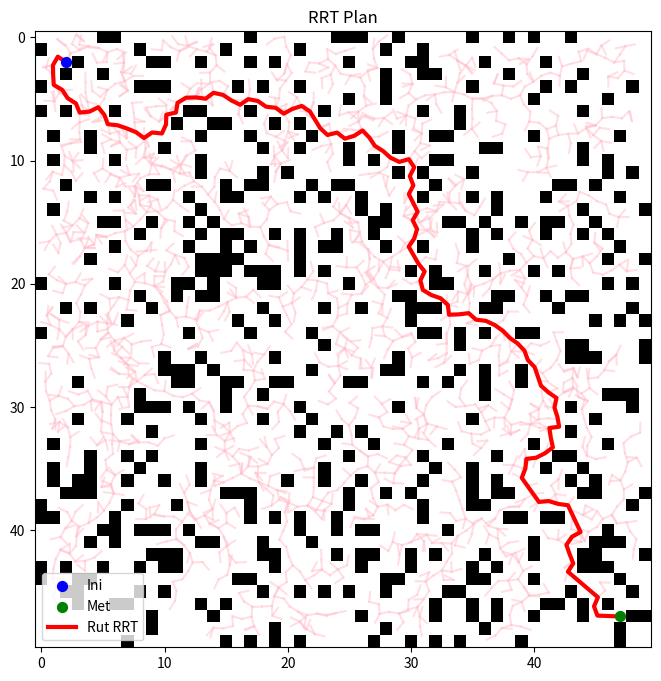

Generate this figure with matplotlib:
import math
import random
from dataclasses import dataclass
from typing import List, Tuple, Optional
import numpy as np
import matplotlib.pyplot as plt

@dataclass
class Nod:
    f: float
    c: float
    pad: Optional[int] = None

def colSeg(fIni: float, cIni: float, fFin: float, cFin: float, 
           mapGri: np.ndarray, radRob: float = 1.0) -> bool:
    """Valida colisiones del segmento"""
    dis = math.dist((fIni, cIni), (fFin, cFin))
    pas = int(dis / 0.1) + 1 
    
    filMap, colMap = mapGri.shape

    for i in range(pas + 1):
        t = i / pas if pas > 0 else 0
        fAct = fIni + t * (fFin - fIni)
        cAct = cIni + t * (cFin - cIni)
        
        fMin = max(0, int(math.floor(fAct - radRob)))
        fMax = min(filMap - 1, int(math.ceil(fAct + radRob)))
        cMin = max(0, int(math.floor(cAct - radRob)))
        cMax = min(colMap - 1, int(math.ceil(cAct + radRob)))
        
        for f in range(fMin, fMax + 1):
            for c in range(cMin, cMax + 1):
                if mapGri[f, c] == 1: 
                    disObs = math.dist((fAct, cAct), (f, c))
                    if disObs <= (0.5 + radRob):
                        return True 
                        
    return False 

def calRutRrt(mapGri: np.ndarray, ini: Tuple[float, float], met: Tuple[float, float], 
              ite: int = 20000, pas: float = 1.0, ani: bool = False) -> Tuple[List[Nod], List[Tuple[float, float]]]:
    """Calcula ruta usando algoritmo RRT"""
    arb = [Nod(f=float(ini[0]), c=float(ini[1]))]
    nodFinId: Optional[int] = None 
    filMap, colMap = mapGri.shape

    if ani:
        plt.ion() 
        fig, ax = plt.subplots(figsize=(8, 8))
        ax.imshow(mapGri, cmap='Greys', origin='upper') 
        ax.scatter(ini[1], ini[0], color='blue', s=50, zorder=5, label="Ini") 
        ax.scatter(met[1], met[0], color='green', s=50, zorder=5, label="Met") 
        ax.set_title("RRT Plan")

    for i in range(ite):
        if i % 1000 == 0 and i > 0:
            print(f"Ite {i}/{ite}...")

        if random.random() < 0.1:
            rndF, rndC = met[0], met[1]
        else:
            rndF = random.uniform(0, filMap - 1)
            rndC = random.uniform(0, colMap - 1)

        # Buscar nodo más cercano
        lstDis = [math.dist((nod.f, nod.c), (rndF, rndC)) for nod in arb]
        idCer = lstDis.index(min(lstDis))
        nodCer = arb[idCer] 

        the = math.atan2(rndF - nodCer.f, rndC - nodCer.c)
        nueF = nodCer.f + pas * math.sin(the)
        nueC = nodCer.c + pas * math.cos(the)

        if not colSeg(nodCer.f, nodCer.c, nueF, nueC, mapGri, radRob=0.35):
            
            arb.append(Nod(f=nueF, c=nueC, pad=idCer))
            idNue = len(arb) - 1 

            if ani:
                ax.plot([nodCer.c, nueC], [nodCer.f, nueF], color='pink', alpha=0.5, linewidth=1.5)
                if i % 100 == 0:
                    plt.pause(0.001)

            disMet = math.dist((nueF, nueC), met)
            
            if disMet <= pas:
                if not colSeg(nueF, nueC, met[0], met[1], mapGri, radRob=0.35):
                    arb.append(Nod(f=met[0], c=met[1], pad=idNue))
                    nodFinId = len(arb) - 1
                    
                    if ani:
                        ax.plot([nueC, met[1]], [nueF, met[0]], color='pink', alpha=0.5, linewidth=1.5)
                    break 

    rut = []
    if nodFinId is not None:
        idAct = nodFinId
        while idAct is not None:
            nod = arb[idAct]
            rut.append((nod.f, nod.c))
            idAct = nod.pad
        
        rut = rut[::-1] 

        if ani:
            xRut = [cor[1] for cor in rut]
            yRut = [cor[0] for cor in rut]
            ax.plot(xRut, yRut, color='red', linewidth=3, label='Rut RRT')
            ax.legend(loc="lower left")
            plt.ioff() 
            plt.show() 

        return arb, rut 

    print(f"Lim ite alcanzado ({ite}). Sin rut.")
    if ani:
        plt.ioff()
        plt.show()
    return arb, []


if __name__ == "__main__":
    dim = 50 
    mapPru = np.zeros((dim, dim)) 

    iniPru = (2, 2)
    metPru = (47, 47)
    canMur = 500

    celPos = [(f, c) for f in range(dim) for c in range(dim)
              if (f, c) != iniPru and (f, c) != metPru]
    
    murEle = random.sample(celPos, canMur)

    for f, c in murEle:
        mapPru[f, c] = 1

    print("Ini RRT...")
    
    arbExp, rutOpt = calRutRrt(
        mapGri=mapPru, 
        ini=iniPru, 
        met=metPru, 
        pas=0.8,        
        ite=20000, 
        ani=True      
    )

    if rutOpt:
        print(f"Ruta OK: {len(rutOpt)} nodos.")
    else:
        print("Fin sin rut.")
